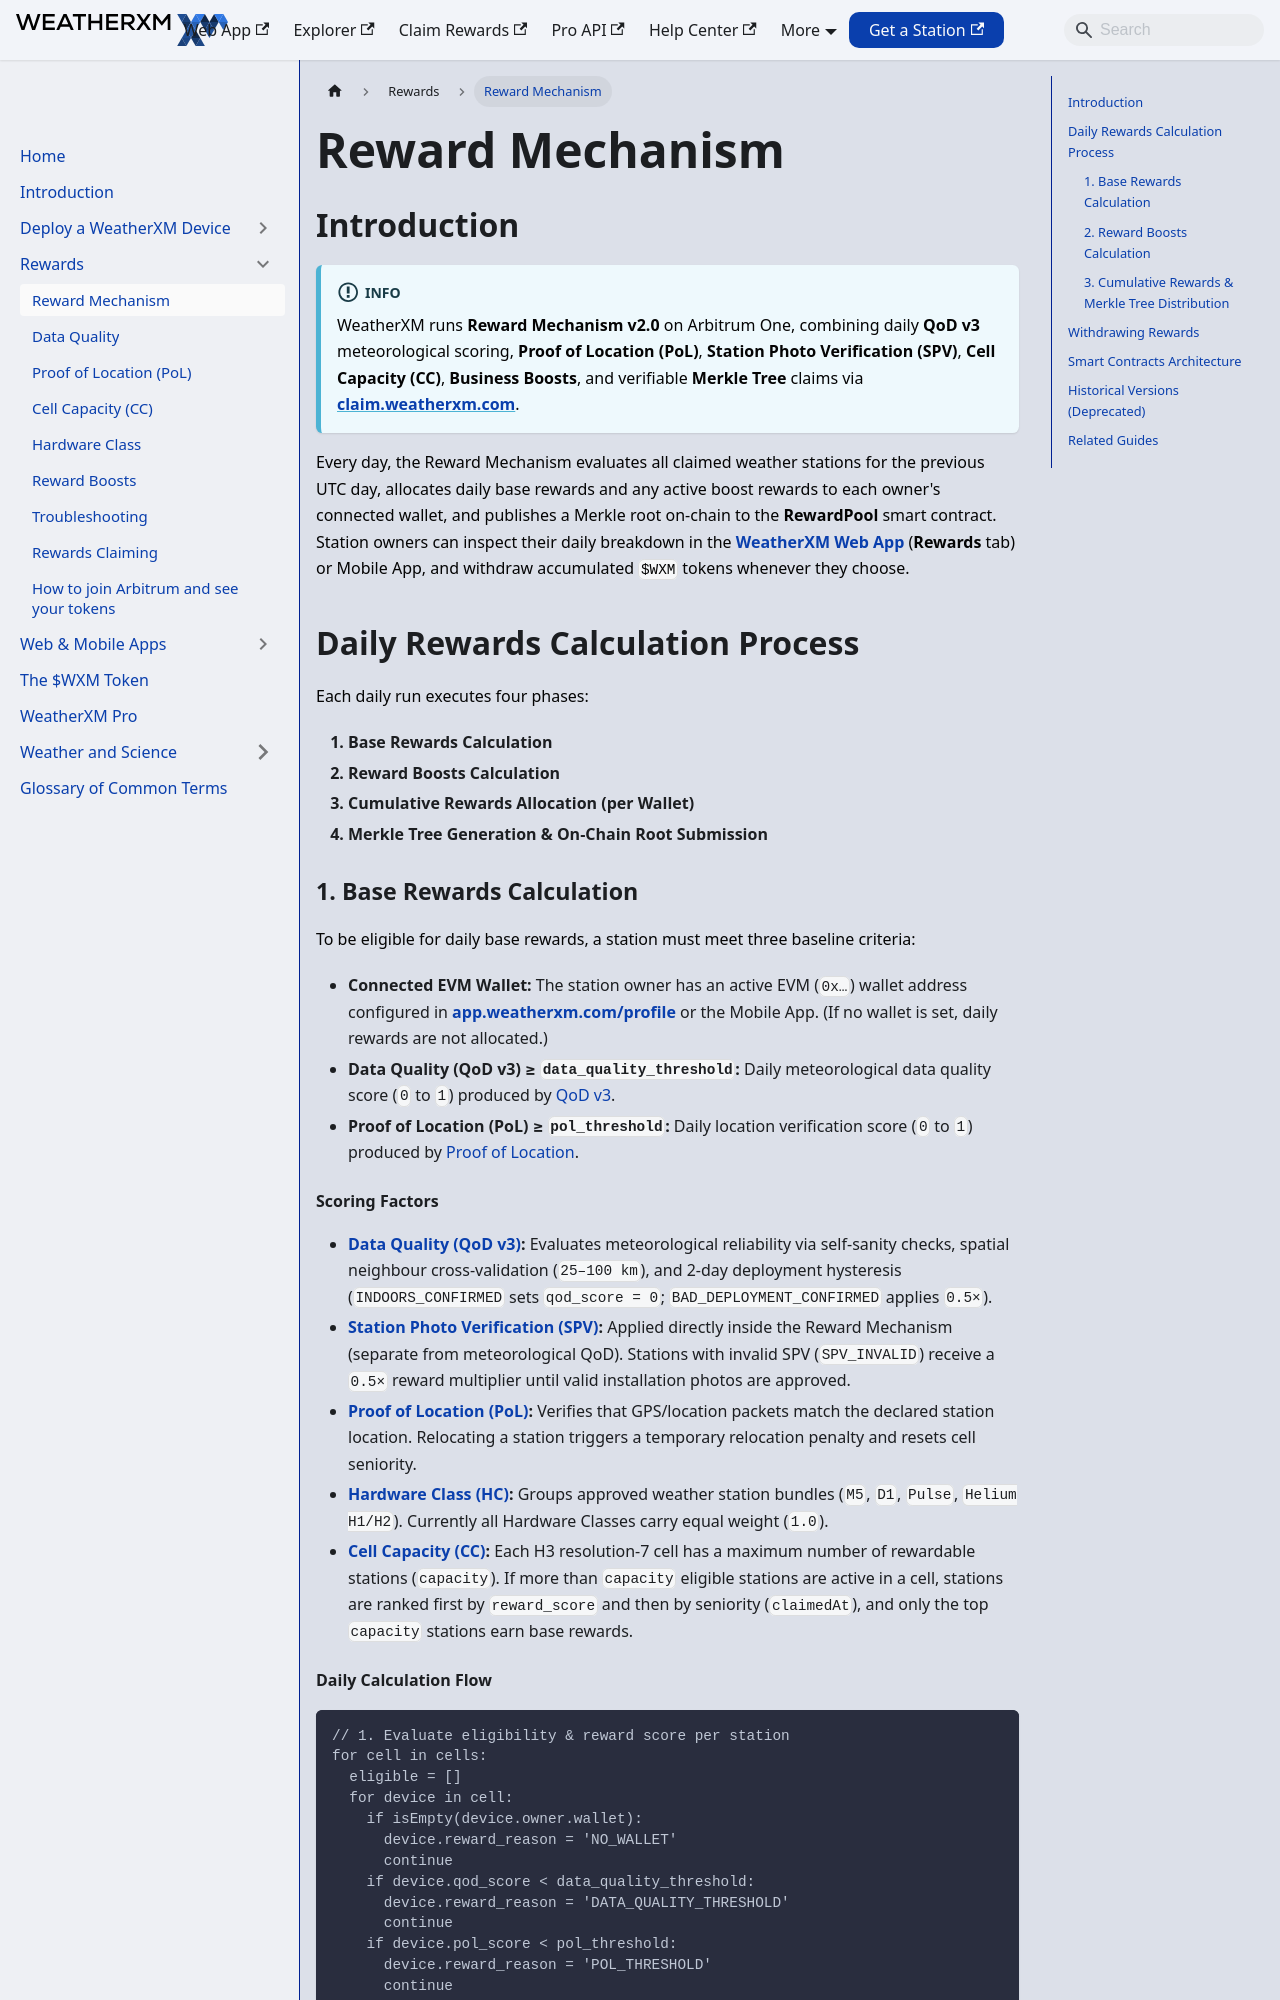

repository: WeatherXM/docs · page: rewards/reward-mechanism.html · generator: docusaurus

# Reward Mechanism

Canonical: https://docs.weatherxm.com/rewards/reward-mechanism

How WeatherXM Reward Mechanism v2.0 calculates daily $WXM rewards using QoD v3, Proof of Location, photo verification, cell capacity and boosts.

## Introduction

:::info
WeatherXM runs **Reward Mechanism v2.0** on Arbitrum One, combining daily **QoD v3** meteorological scoring, **Proof of Location (PoL)**, **Station Photo Verification (SPV)**, **Cell Capacity (CC)**, **Business Boosts**, and verifiable **Merkle Tree** claims via **[claim.weatherxm.com](https://claim.weatherxm.com)**.
:::

Every day, the Reward Mechanism evaluates all claimed weather stations for the previous UTC day, allocates daily base rewards and any active boost rewards to each owner's connected wallet, and publishes a Merkle root on-chain to the **RewardPool** smart contract. Station owners can inspect their daily breakdown in the **[WeatherXM Web App](https://app.weatherxm.com)** (**Rewards** tab) or Mobile App, and withdraw accumulated `$WXM` tokens whenever they choose.

## Daily Rewards Calculation Process

Each daily run executes four phases:

1. **Base Rewards Calculation**
2. **Reward Boosts Calculation**
3. **Cumulative Rewards Allocation (per Wallet)**
4. **Merkle Tree Generation & On-Chain Root Submission**

### 1. Base Rewards Calculation

To be eligible for daily base rewards, a station must meet three baseline criteria:

- **Connected EVM Wallet:** The station owner has an active EVM (`0x…`) wallet address configured in **[app.weatherxm.com/profile](https://app.weatherxm.com/profile)** or the Mobile App. (If no wallet is set, daily rewards are not allocated.)
- **Data Quality (QoD v3) ≥ `data_quality_threshold`:** Daily meteorological data quality score (`0` to `1`) produced by [QoD v3](/rewards/data-quality).
- **Proof of Location (PoL) ≥ `pol_threshold`:** Daily location verification score (`0` to `1`) produced by [Proof of Location](/rewards/proof-of-location).
